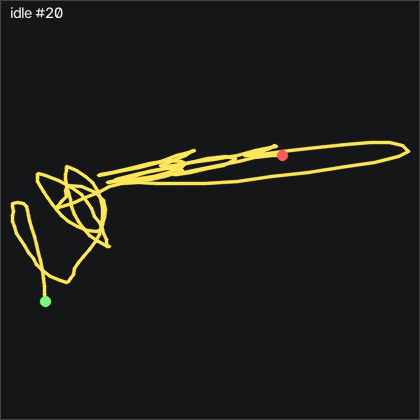

The table this chart was drawn from, first rows:
t_s, ax, ay, az, gx, gy, gz, seq
0.00000, -0.03800, -0.954, 0.423, -1.421, -23.31, 1.975, 709
0.01000, -0.02600, -0.958, 0.407, -1.482, -24.13, 2.402, 710
0.02000, -0.01600, -0.961, 0.38, -2.366, -25.35, 2.432, 711
0.03000, 0.00200, -0.967, 0.337, -3.738, -26.78, 1.914, 712
0.04100, 0.01700, -0.988, 0.302, -5.202, -27.15, 2.127, 713
0.05000, 0.02500, -0.992, 0.261, -5.659, -27.06, 2.31, 714
0.06000, 0.05900, -1.012, 0.208, -7.58, -27.61, 0.2069, 715
0.07000, 0.07500, -1.026, 0.176, -7.488, -26.42, 1.121, 716
0.08100, 0.09600, -1.052, 0.126, -7.275, -24.89, 1.03, 717
0.09000, 0.118, -1.081, 0.07200, -7.641, -22.7, -0.1901, 718
0.1, 0.117, -1.087, 0.05700, -4.074, -18.73, 0.9379, 719
0.11, 0.129, -1.099, 0.04100, -2.062, -15.26, -0.9821, 720
0.12, 0.136, -1.114, 0.02300, -4.196, -11.69, -3.36, 721
0.13, 0.147, -1.107, 0.00700, -9.623, -8.064, -8.482, 722
0.14, 0.183, -1.101, -0.02700, -18.95, -5.076, -16.17, 723
0.15, 0.17, -1.123, -0.01600, -15.84, 2.393, -13.36, 724
0.16, 0.138, -1.085, 0.07200, -0.01891, 11.02, -9.671, 725
0.17, 0.118, -1.055, 0.134, 3.03, 14.44, -11.53, 726
0.18, 0.119, -1.064, 0.13, -3.464, 14.62, -13.18, 727
0.19, 0.103, -1.027, 0.17, 2.176, 17.15, -12.2, 728
0.2, 0.102, -0.997, 0.205, 5.438, 18.1, -12.23, 729
0.211, 0.08100, -0.989, 0.23, 6.719, 19.16, -8.696, 730
0.22, 0.06200, -0.968, 0.287, 12.27, 20.26, -6.409, 731
0.23, 0.04100, -0.95, 0.333, 14.34, 20.32, -5.251, 732
0.24, 0.01700, -0.932, 0.354, 12.97, 19.71, -3.818, 733
0.251, 0.01200, -0.911, 0.38, 12.39, 19.07, -4.458, 734
0.26, -0.00700, -0.905, 0.432, 13.37, 19.41, -2.354, 735
0.27, -0.05100, -0.905, 0.495, 17.91, 19.74, 2.92, 736
0.28, -0.06900, -0.875, 0.565, 25.9, 17.88, 6.03, 737
0.29, -0.106, -0.83, 0.629, 31.23, 13.86, 8.682, 738
0.3, -0.115, -0.798, 0.653, 18.79, 5.93, 5.908, 739
0.31, -0.07800, -0.823, 0.602, 4.859, -3.918, 3.835, 740
0.32, -0.09800, -0.842, 0.615, 8.944, -7.79, 10.33, 741
0.33, -0.06900, -0.859, 0.564, 7.512, -14.19, 9.475, 742
0.34, -0.03900, -0.913, 0.471, 3.152, -18.92, 10.02, 743
0.35, -0.04700, -0.925, 0.452, 11.63, -18.4, 14.63, 744
0.36, -0.03100, -0.911, 0.465, 18.21, -19.44, 15.97, 745
0.37, -0.03500, -0.89, 0.464, 19.52, -20.84, 17.92, 746
0.381, -0.02300, -0.874, 0.434, 16.84, -23.43, 18.16, 747
0.39, -0.00200, -0.91, 0.4, 11.81, -25.23, 17.95, 748
0.4, 0.00900, -0.961, 0.378, 7.542, -26.2, 18.77, 749
0.41, 0.01500, -0.992, 0.335, 3.823, -27.45, 17.46, 750
0.421, 0.04000, -1.013, 0.271, -1.056, -28.76, 14.38, 751
0.43, 0.08300, -1.06, 0.192, -7.397, -29.34, 11.03, 752
0.44, 0.09400, -1.1, 0.133, -10.08, -26.84, 9.81, 753
0.45, 0.109, -1.117, 0.08000, -14.1, -24.22, 4.597, 754
0.46, 0.127, -1.131, 0.04700, -22.73, -20.9, -1.897, 755
0.47, 0.151, -1.16, -0.00600, -28.49, -17.39, -7.263, 756
0.48, 0.144, -1.16, -0.03200, -21.39, -9.771, -5.281, 757
0.49, 0.162, -1.122, -0.02300, -9.897, -3.308, -6.409, 758
0.5, 0.13, -1.133, 0.04200, -0.5069, 4.527, -2.537, 759
0.51, 0.09000, -1.151, 0.09000, 0.1641, 9.345, -1.958, 760
0.52, 0.09600, -1.125, 0.08900, -1.696, 10.78, -8.696, 761
0.53, 0.09100, -1.068, 0.111, -0.4459, 14.89, -11.2, 762
0.54, 0.09000, -1.062, 0.16, 1.353, 18.52, -11.68, 763
0.551, 0.03600, -1.063, 0.255, 7.146, 22.67, -7.415, 764
0.56, 0.03100, -1.028, 0.29, 5.255, 22.52, -11.01, 765
0.57, 0.03700, -0.981, 0.312, 4.524, 22.52, -13.88, 766
0.58, -0.00500, -0.946, 0.393, 10.35, 24.83, -9.153, 767
0.59, -0.01800, -0.923, 0.447, 11.66, 23.61, -8.36, 768
... 144 more rows
